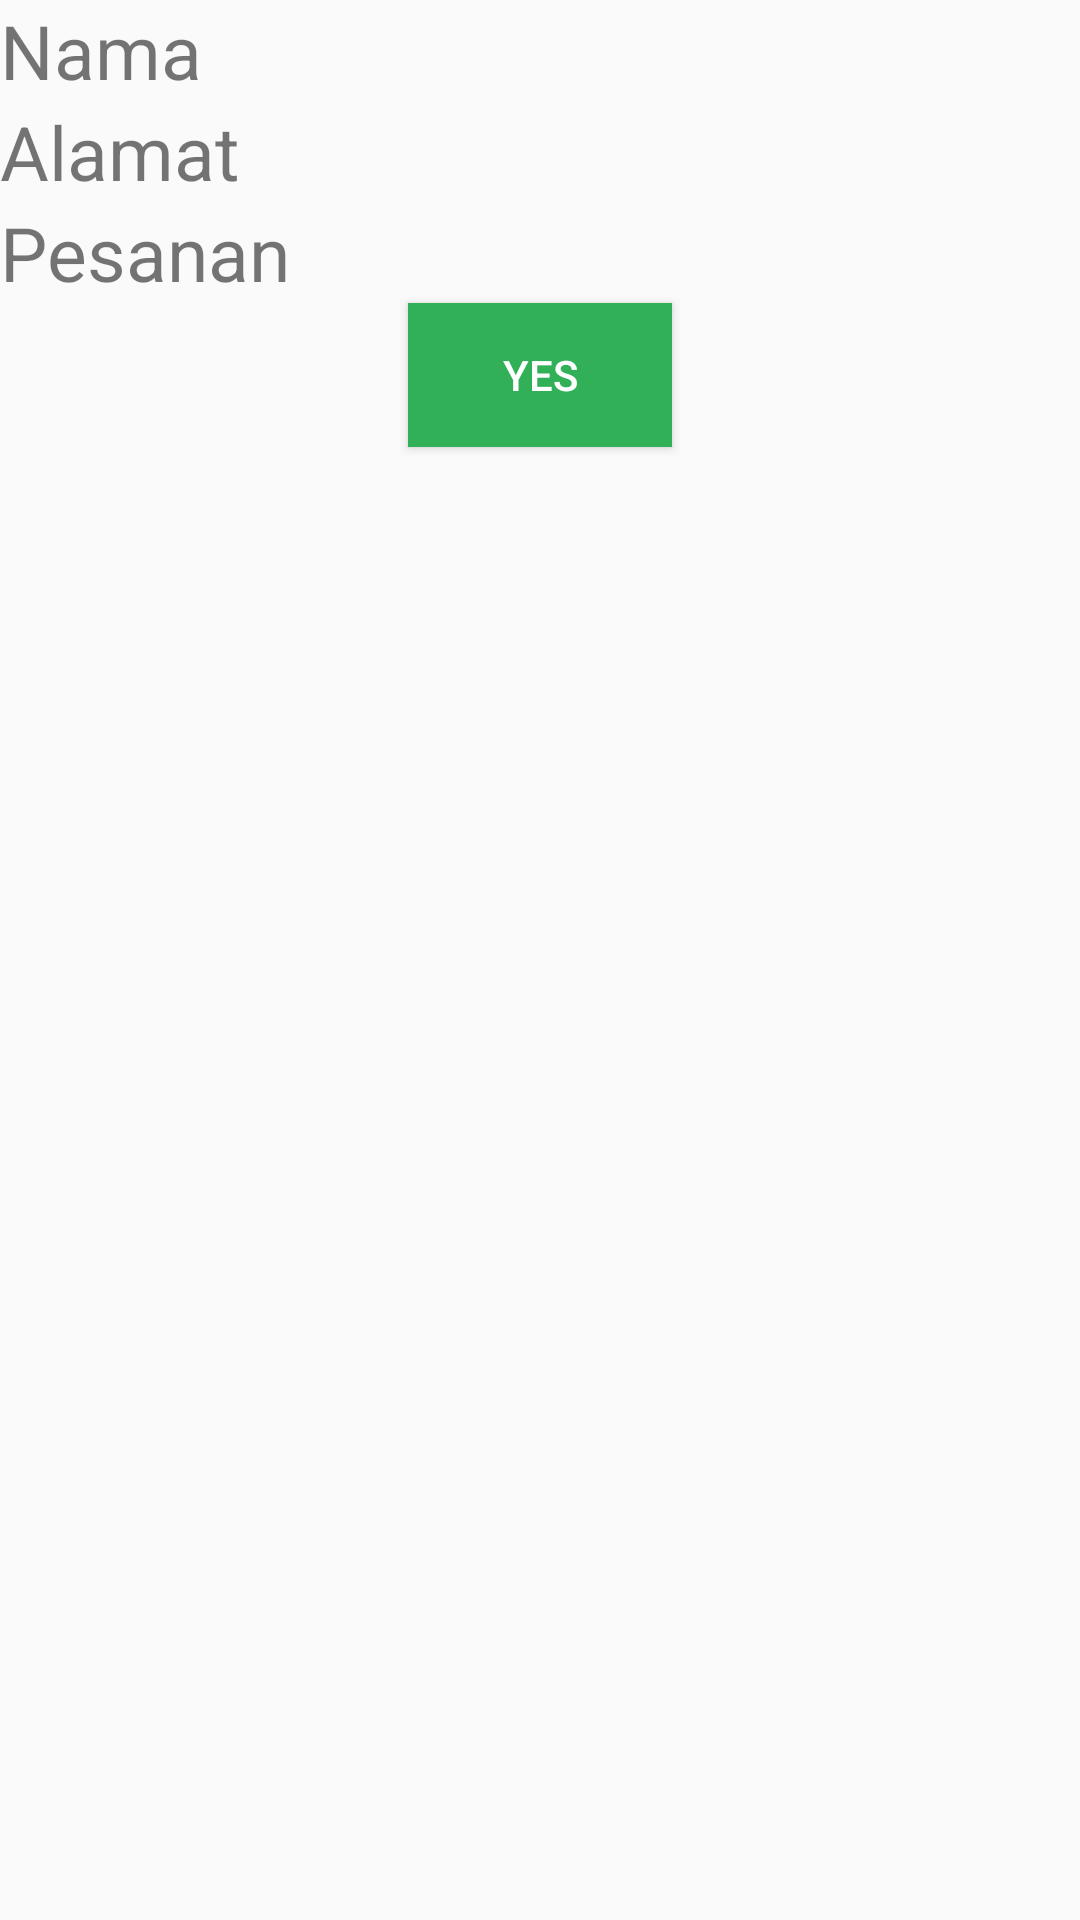

Write the Android layout XML for this screen, with the resource values it uses.
<!-- AndroidManifest.xml: application theme AppTheme -->
<!-- res/layout/activity_submit.xml -->
<?xml version="1.0" encoding="utf-8"?>
<LinearLayout xmlns:android="http://schemas.android.com/apk/res/android"
    xmlns:app="http://schemas.android.com/apk/res-auto"
    xmlns:tools="http://schemas.android.com/tools"
    android:layout_width="match_parent"
    android:layout_height="match_parent"
    android:layout_margin="15dp"
    android:orientation="vertical"
    tools:context=".SubmitActivity">

    <ImageView
        android:layout_width="wrap_content"
        android:layout_height="wrap_content"
        android:layout_gravity="center"
        android:src="@drawable/deliv" />

    <TextView
        android:id="@+id/submit_nama"
        android:layout_width="wrap_content"
        android:layout_height="wrap_content"
        android:text="Nama"
        android:textSize="25dp" />

    <TextView
        android:id="@+id/submit_alamat"
        android:layout_width="wrap_content"
        android:layout_height="wrap_content"
        android:text="Alamat"
        android:textSize="25dp" />

    <TextView
        android:id="@+id/submit_pesanan"
        android:layout_width="wrap_content"
        android:layout_height="wrap_content"
        android:text="Pesanan"
        android:textSize="25dp" />

    <Button
        android:id="@+id/cancel"
        android:layout_width="wrap_content"
        android:layout_height="wrap_content"
        android:layout_gravity="center"
        android:background="#31B057"
        android:text="Yes"
        android:textColor="@android:color/white" />


</LinearLayout>
<!-- resources referenced by this layout -->
<resources>
  <style name="AppTheme" parent="Theme.AppCompat.Light.DarkActionBar">
          
          <item name="colorPrimary">#31B057</item>
          <item name="colorPrimaryDark">#25282B</item>
          <item name="colorAccent">@color/colorAccent</item>
      </style>
  <!-- not gathered from this repository: default colours our renderer supplied (Android Studio template values) -->
  <color name="colorAccent">#FF03DAC5</color>
</resources>
